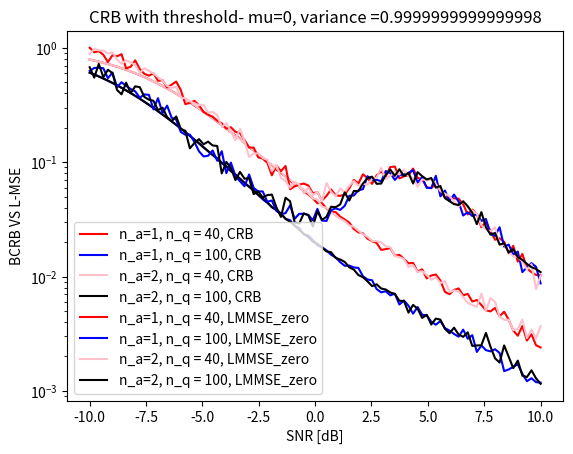

This chart was generated by the following Python code:
import numpy as np
import math
from scipy.stats import norm
import random
from matplotlib import pyplot as plt
from numpy.linalg import inv
from numpy import linalg
import scipy.integrate
############################################################# Variables
sigma = np.logspace(-1,1,100) #irrelevant for lower sigma
#thresh = 0 #np.linspace(-3,3,200)
M = 1
mu = 0
sigma_teta = math.sqrt(1)*(1/math.sqrt(2))
rho_q = 1
rho_a = 1
n_a = [1,1,2,2]
n_q = [40,100,40,100]
sim = pow(10,2)

x = random.random()
y = math.sqrt(1-pow(x,2))
G1_normal = x+1j*y
G_mat = math.sqrt(rho_q)*G1_normal
##M>1
#G1_normal = unitary_group.rvs(M)
#G1 = math.sqrt(rho_q)*G1_normal
# ones = np.ones(n_q)
# G = np.kron(ones, G1).transpose()
x1 = random.random()
y1 = math.sqrt(1-pow(x1,2))
H_mat = math.sqrt(rho_a)*(x1+1j*y1)

real_teta = np.random.normal(mu, sigma_teta)
im_teta = np.random.normal(mu, sigma_teta)
teta = real_teta + 1j*im_teta
############################################################# Matrices
def Matrix(n_a,n_q,H,G):
    H_Mat = np.zeros((n_a,1), complex)
    H_Mat[0,0] = H
    x2 = np.random.rand(n_a-1,1)
    y2 = np.sqrt(1-np.power(x2,2))
    H_mat2 = math.sqrt(rho_a) * (x2 + 1j * y2)
    H_Mat[1:,] = H_mat2.reshape(n_a-1,1)

    ones_vec = np.ones(n_q)
    G_Mat = np.multiply(ones_vec, G)
    G_Mat = G_Mat.reshape(n_q, 1)
    return H_Mat, G_Mat
############################################################# Threshold
def new_thresh_naive(n_q, observ):
    real = np.random.normal(mu, sigma_teta, observ)
    im = np.random.normal(mu, sigma_teta, observ)
    teta_hat = real + 1j * im
    g_teta = G_mat * teta_hat
    r_hold = g_teta.real
    im_hold = g_teta.imag
    thresh_re = np.mean(r_hold)
    thresh_im = np.mean(im_hold)
    N_q = M * n_q
    threshold_real = thresh_re*np.ones(N_q)
    threshold_im = thresh_im*np.ones(N_q)
    return threshold_real.reshape(n_q,1), threshold_im.reshape(n_q,1)

def new_thresh(n_q,observ): #random
    real = np.random.normal(mu, sigma_teta,(n_q,observ))
    im = np.random.normal(mu, sigma_teta,(n_q,observ))
    teta_hat = real + 1j*im
    g_teta = G_mat * teta_hat
    r_hold = g_teta.real
    im_hold = g_teta.imag
    return np.mean(r_hold,1).reshape(n_q,1), np.mean(im_hold,1).reshape(n_q,1)

yaniv = new_thresh(3,10)
############################################################# Estimation
def x(sigma, n_a,n_q, matrix, thresh_re,thresh_im, observ,naive):
    sigma_w_a = sigma * (1 / math.sqrt(2))
    real_w_a = np.random.normal(mu, sigma_w_a, n_a)
    im_w_a = np.random.normal(mu, sigma_w_a, n_a)
    w_a = real_w_a + 1j * im_w_a
    w_a = w_a.reshape(n_a, 1)

    sigma_w_q = sigma * (1 / math.sqrt(2))
    real_w_q = np.random.normal(mu, sigma_w_q, n_q)
    im_w_q = np.random.normal(mu, sigma_w_q, n_q)
    w_q = real_w_q + 1j * im_w_q
    w_q = w_q.reshape(n_q, 1)

    x_a = matrix[0] * teta + w_a
    y = matrix[1] * teta + w_q

    if naive == 1:
        x_q = (1 / math.sqrt(2)) * (np.sign(y.real - (thresh_re*np.ones(n_q)).reshape(n_q, 1)) +
                                    1j * np.sign(y.imag - (thresh_im*np.ones(n_q)).reshape(n_q, 1)))
    elif naive ==0:
        x_q = (1 / math.sqrt(2)) * (np.sign(y.real - new_thresh(n_q, observ)[0]) + 1j * np.sign(y.imag - new_thresh(n_q, observ)[1]))
    else:
        x_q = (1 / math.sqrt(2)) * (np.sign(y.real - new_thresh_naive(n_q, observ)[0]) + 1j * np.sign(y.imag - new_thresh_naive(n_q, observ)[1]))

    return x_a.reshape(n_a, ), x_q.reshape(n_q, )


def samp(sigma, n_a,n_q, matrix, thresh_re,thresh_im, observ,naive): #samples
    sigma_teta_samp = (1/math.sqrt(2))
    real_teta_samp = np.random.normal(mu, sigma_teta_samp, observ)
    im_teta_samp = np.random.normal(mu, sigma_teta_samp, observ)
    teta_samp = real_teta_samp + 1j*im_teta_samp

    sigma_w_a_samp = sigma * (1 / math.sqrt(2))
    real_w_a_samp = np.random.normal(mu, sigma_w_a_samp, (n_a,observ))
    im_w_a_samp = np.random.normal(mu, sigma_w_a_samp, (n_a,observ))
    w_a_samp = real_w_a_samp + 1j * im_w_a_samp

    sigma_w_q_samp = sigma * (1 / math.sqrt(2))
    real_w_q_samp = np.random.normal(mu, sigma_w_q_samp,(n_q,observ))
    im_w_q_samp = np.random.normal(mu, sigma_w_q_samp,(n_q,observ))
    w_q_samp = real_w_q_samp + 1j * im_w_q_samp

    x_a_samp = (matrix[0]*teta_samp) + w_a_samp
    y_samp = (matrix[1]*teta_samp) + w_q_samp

    if naive == 1:
        x_q_samp = (1 / math.sqrt(2)) * (np.sign(y_samp.real - (thresh_re * np.ones(n_q)).reshape(n_q, 1)) +
                                    1j * np.sign(y_samp.imag - (thresh_im * np.ones(n_q)).reshape(n_q, 1)))
    elif naive == 0:
        x_q_samp = (1 / math.sqrt(2)) * (
                    np.sign(y_samp.real - new_thresh(n_q, observ)[0]) + 1j * np.sign(y_samp.imag - new_thresh(n_q, observ)[1]))
    else:
        x_q_samp = (1 / math.sqrt(2)) * (np.sign(y_samp.real - new_thresh_naive(n_q, observ)[0]) + 1j * np.sign(
            y_samp.imag - new_thresh_naive(n_q, observ)[1]))

    return x_a_samp, x_q_samp, teta_samp.reshape(1,observ)

def samp_teta(observ): #samples
    sigma_teta_samp = (1/math.sqrt(2))
    real_teta_samp = np.random.normal(mu, sigma_teta_samp, observ)
    im_teta_samp = np.random.normal(mu, sigma_teta_samp, observ)
    teta_samp = real_teta_samp + 1j*im_teta_samp
    return  teta_samp.reshape(1,observ)

def covariance(v1,v2):
    normv1 = np.mean(v1,1)
    normv2 = np.mean(v2,1)
    v = v1- normv1.reshape(np.shape(v1)[0],1)
    u = v2 - normv2.reshape(np.shape(v2)[0],1)

    result = [np.matmul(np.array(v.transpose()[i]).reshape(np.shape(v)[0], 1),
                        np.array(u.transpose()[i]).reshape(1, np.shape(u)[0])) for i in range(np.shape(v)[1])]
    return np.mean(result,0)
######################
def L_Estimator_0thresh(sigma, n_a,n_q, matrix, thresh_re,thresh_im, observ,naive=2): #0 threshold
    MSE = np.zeros(sim)
    for i in range(sim):
        x_a, x_q = x(sigma, n_a,n_q, matrix, thresh_re,thresh_im, observ,naive)
        alpha = (2/math.pi)*math.acos(rho_q/(rho_q+pow(sigma, 2)))
        C = ((2*rho_q*rho_a*n_a)/(math.pi*(rho_q+pow(sigma, 2))*(rho_a*n_a+pow(sigma, 2))))
        w_q = (pow(sigma, 2)/(pow(sigma, 2)+(rho_a*n_a)))*((alpha+(1-alpha)*n_q)/(alpha+((1-alpha-C)*n_q)))
        w_a = 1-((2*rho_q*n_q*w_q)/(math.pi*(rho_q+pow(sigma, 2))*(alpha+(1-alpha)*n_q)))
        teta_a_hat = (1/((rho_a*n_a)+pow(sigma, 2)))*(matrix[0].conjugate().T.dot(x_a))
        teta_q_hat = math.sqrt(2/(math.pi*(rho_q+pow(sigma, 2))))*(1/(alpha+((1-alpha)*n_q)))*(matrix[1].conjugate().T.dot(x_q))
        teta_hat = (w_q*teta_q_hat)+(w_a*teta_a_hat)
        MSE[i] = pow(teta.real-teta_hat.real, 2)+pow(teta.imag-teta_hat.imag, 2)
    return np.mean(MSE)
######################
def L_Estimator(sigma, n_a,n_q, matrix, thresh_re,thresh_im, observ,naive=2):
    MSE = np.zeros(observ)
    for i in range(observ):
        x_a, x_q = x(sigma, n_a,n_q, matrix, thresh_re,thresh_im, observ,naive)
        x_a_vec, x_q_vec, teta_vec = samp(sigma, n_a,n_q, matrix, thresh_re,thresh_im, observ,naive)
        mat1 = np.concatenate((covariance(x_a_vec,x_a_vec), covariance(x_a_vec,x_q_vec)),axis=1)
        mat2 = np.concatenate((covariance(x_q_vec,x_a_vec), covariance(x_q_vec,x_q_vec)),axis=1)
        cov_x = np.concatenate((mat1, mat2),axis=0)
        cov_teta_x = np.concatenate((covariance(teta_vec,x_a_vec), covariance(teta_vec,x_q_vec)),axis=1)
        cov_x_inv =linalg.pinv(cov_x)

        mu_teta = np.mean(teta_vec, 1)
        mu_xa = np.mean(x_a_vec, 1)
        mu_xq = np.mean(x_q_vec, 1)
        x_a_vec_norm = x_a #- H_mat*mu_teta  # H*teta?
        x_q_vec_norm = x_q #- mu_xq  # p(X_q>thresh)-(p(X_q<thresh))
        x_vec_norm = np.concatenate((x_a_vec_norm, x_q_vec_norm), axis=0)
        teta_hat = mu + cov_teta_x.dot(cov_x_inv.dot(x_vec_norm.transpose()))
        MSE[i] = pow(teta.real-teta_hat.real, 2)+pow(teta.imag-teta_hat.imag, 2)
    return np.mean(MSE)
############################################################# Bounds
def CRB(sigma, n_a, n_q, matrix, thresh_re,thresh_im,observ, naive=2): #M=1
     teta_samp = samp_teta(observ)
     teta_samp = teta_samp.transpose()
     g_teta = np.matmul(matrix[1], teta_samp.transpose())

     if naive == 1:
         zeta_real = (math.sqrt(2) * (g_teta.real - (thresh_re*np.ones(n_q)).reshape(n_q, 1))) / sigma  # same thresh_re )
         zeta_im = (math.sqrt(2) * (g_teta.imag - (thresh_im*np.ones(n_q)).reshape(n_q, 1))) / sigma  # same thresh_im
     elif naive == 0:
          zeta_real = (math.sqrt(2) * (g_teta.real - new_thresh(n_q,observ)[0])) / sigma
          zeta_im = (math.sqrt(2) * (g_teta.imag - new_thresh(n_q,observ)[1])) / sigma
     else:
         zeta_real = (math.sqrt(2) * (g_teta.real - (new_thresh_naive(n_q, observ)[0]).reshape(n_q, 1))) / sigma  # same thresh_re )
         zeta_im = (math.sqrt(2) * (g_teta.imag - (new_thresh_naive(n_q, observ)[1]).reshape(n_q, 1))) / sigma  # same thresh_im

     pdf_real = norm.pdf(zeta_real)
     cdf_real = norm.cdf(zeta_real)
     pdf_im = norm.pdf(zeta_im)
     cdf_im = norm.cdf(zeta_im)

     d_vec = np.divide(pow(pdf_real, 2),np.multiply(cdf_real,(norm.cdf(-zeta_real)))) + np.divide(pow(pdf_im, 2),np.multiply(cdf_im,(norm.cdf(-zeta_im))))
     d = np.mean(d_vec)
     # #Integral:
     # def p(real_teta,im_teta):
     #      return (1/(np.pi**M * 1)) * np.exp(-np.dot(np.dot(np.conj(real_teta + 1j*im_teta-mu).T, 1), (real_teta + 1j*im_teta-mu))) #covariance matrix = 1
     # d[k] = scipy.integrate.nquad(lambda real_teta, im_teta: p(real_teta,im_teta)*argu(real_teta,im_teta), [[-5, 5], [-5, 5]], full_output=True)[0]
     nume = (2*pow(sigma,2)*pow(sigma,2))*(G1_normal.conjugate()*G1_normal)
     dev = (2*pow(sigma,2)*rho_q*n_a)+(2*pow(sigma,2)*pow(sigma,2))+(rho_q*n_q*d*pow(sigma,2)) #d[k],M=1
     return (nume/dev).real #Im=0, if M>1, sum
######################
def tight(sigma, n_a, n_q, matrix, thresh_re,thresh_im, observ,naive=2):
    xa_samp , xq_samp, teta_samp = samp(sigma, n_a,n_q, matrix, thresh_re,thresh_im, observ,naive)
    teta_samp = teta_samp.transpose()
    xq_samp = xq_samp.transpose()
    xa_samp = xa_samp.transpose()
    expected = np.zeros(observ)
    for j in range(observ):
        l_teta_vec = (-1*(teta_samp-(mu*np.ones(observ)).reshape(observ,1))).conjugate() #itay- no .conjugate()
        l_teta_vec = l_teta_vec.reshape(1,observ)

        l_xa_vec = ((1/pow(sigma,2))*(xa_samp[j].reshape(n_a,1)-np.matmul(matrix[0],teta_samp.transpose())).conjugate()).transpose() @ matrix[0]
        l_xa_vec = l_xa_vec.reshape(1,observ)

        g_teta = np.matmul(matrix[1],teta_samp.transpose())
        if naive == 1:
            zeta_real = (math.sqrt(2) * (g_teta.real - (thresh_re * np.ones(n_q)).reshape(n_q, 1))) / sigma  # same thresh_re )
            zeta_im = (math.sqrt(2) * (g_teta.imag - (thresh_im * np.ones(n_q)).reshape(n_q, 1))) / sigma  # same thresh_im
        elif naive == 0:
            zeta_real = (math.sqrt(2) * (g_teta.real - new_thresh(n_q, observ)[0])) / sigma
            zeta_im = (math.sqrt(2) * (g_teta.imag - new_thresh(n_q, observ)[1])) / sigma
        else:
            zeta_real = (math.sqrt(2) * (g_teta.real - (new_thresh_naive(n_q, observ)[0]).reshape(n_q, 1))) / sigma  # same thresh_re )
            zeta_im = (math.sqrt(2) * (g_teta.imag - (new_thresh_naive(n_q, observ)[1]).reshape(n_q, 1))) / sigma  # same thresh_im

        # zeta_real = (math.sqrt(2)*(g_teta.real-(threshold(thresh_re, n_q)).reshape(n_q,M)))/sigma
        # zeta_im = (math.sqrt(2)*(g_teta.imag-(threshold(thresh_im, n_q)).reshape(n_q,M)))/sigma

        pdf_real = norm.pdf(zeta_real)
        cdf_real = norm.cdf(zeta_real)
        pdf_im = norm.pdf(zeta_im)
        cdf_im = norm.cdf(zeta_im)

        a_real = (2*pdf_real-1-math.sqrt(2)*((xq_samp[0]).real).reshape(n_q,1))
        b_real = np.divide(pdf_real,np.multiply(cdf_real,1-cdf_real))
        real_part = np.multiply(a_real,b_real)

        a_im = (2 * pdf_im - 1 - math.sqrt(2) * ((xq_samp[0]).imag).reshape(n_q, 1))
        b_im = np.divide(pdf_im, np.multiply(cdf_im, 1 - cdf_im))
        im_part = np.multiply(a_im, b_im)
        l_xq1 = real_part - 1j * im_part
        l_xq_vec = np.sum(l_xq1,0)
        l_xq_vec = l_xq_vec.reshape(1,observ)

        expected_1 = pow(np.absolute(l_teta_vec+l_xa_vec+l_xq_vec),2) #elementwise
        expected1_final = np.mean(expected_1)
        expected[j] = 1/expected1_final
    return np.mean(expected)
############################################################# Plot
matrix_const1 = Matrix(n_a[0],n_q[0],H_mat,G_mat)
matrix_const2 = Matrix(n_a[0],n_q[1],H_mat,G_mat)
matrix_const3 = Matrix(n_a[1],n_q[0],H_mat,G_mat)
matrix_const4 = Matrix(n_a[1],n_q[1],H_mat,G_mat)

L_Estimator_zerothresh1 = [L_Estimator_0thresh(sigma[i], n_a[0],n_q[0], matrix_const1, 0,0, sim) for i in range(len(sigma))]
L_Estimator_zerothresh2 = [L_Estimator_0thresh(sigma[i], n_a[0], n_q[1], matrix_const2,0,0, sim) for i in range(len(sigma))]
L_Estimator_zerothresh3 = [L_Estimator_0thresh(sigma[i], n_a[1], n_q[0], matrix_const3,0,0, sim) for i in range(len(sigma))]
L_Estimator_zerothresh4 = [L_Estimator_0thresh(sigma[i], n_a[1], n_q[1], matrix_const4,0,0, sim) for i in range(len(sigma))]

#L_Estimator = [L_Estimator(sigma[i], n_a[0],n_q[0], matrix_const1, G_mat*mu,G_mat*mu, sim,0) for i in range(len(sigma))]

#CRB1 = [CRB(sigma[i], n_a[0], n_q[0],matrix_const1,G_mat.real*mu,G_mat.imag*mu,sim,1) for i in range(len(sigma))]
CRB2 = [CRB(sigma[i],n_a[0],n_q[0],matrix_const1,0,0,sim,0) for i in range(len(sigma))]

#CRB3 = [CRB(sigma[i], n_a[0], n_q[1],matrix_const2,mu,mu,sim,1) for i in range(len(sigma))]
CRB4 = [CRB(sigma[i],n_a[0],n_q[1],matrix_const2,0,0,sim) for i in range(len(sigma))]

#CRB5 = [CRB(sigma[i], n_a[1], n_q[0],matrix_const3,mu,mu,sim,1) for i in range(len(sigma))]
CRB6 = [CRB(sigma[i],n_a[1],n_q[0],matrix_const3,0,0,sim) for i in range(len(sigma))]

#CRB7 = [CRB(sigma[i], n_a[1], n_q[1],matrix_const4,mu,mu,sim,1) for i in range(len(sigma))]
CRB8 = [CRB(sigma[i],n_a[1],n_q[1],matrix_const4,0,0,sim) for i in range(len(sigma))]

#tight1 = [tight(sigma[i], n_a[0],n_q[0], matrix_const1, mu,mu, sim,0) for i in range(len(sigma))]
######################
list_of_functions = [CRB2,CRB4,CRB6,CRB8]
list_of_colors = ['red','blue','pink','black']
for i in range(len(list_of_functions)):
    plt.plot(10*np.log10(1/sigma), list_of_functions[i], color=list_of_colors[i], label='n_a={}, n_q = {}, CRB'.format(n_a[i], n_q[i]))

list_of_functions = [L_Estimator_zerothresh1,L_Estimator_zerothresh2,L_Estimator_zerothresh3,L_Estimator_zerothresh4]
for i in range(len(list_of_functions)):
    plt.plot(10*np.log10(1/sigma), list_of_functions[i], color=list_of_colors[i], label='n_a={}, n_q = {}, LMMSE_zero'.format(n_a[i], n_q[i]))

# plt.plot(10*np.log10(1/sigma), L_Estimator_zerothresh3, color='pink', label='n_a={}, n_q = {}, LMMSE'.format(n_a[1], n_q[0]))
# plt.plot(10*np.log10(1/sigma), L_Estimator_zerothresh4, color='black', label='n_a={}, n_q = {}, LMMSE'.format(n_a[1], n_q[1]))

#plt.plot(10*np.log10(1/sigma), L_Estimator, color='blue', label='n_a={}, n_q = {}, LMMSE_numerical_not naive'.format(n_a[0], n_q[0]))

#plt.plot(10*np.log10(1/sigma), CRB1, color='red',marker = ",", label="'n_a={}, n_q = {}, CRB naive".format(n_a[0], n_q[0]))
#plt.plot(10*np.log10(1/sigma), CRB2, color='red',marker = "v", label="'n_a={}, n_q = {}, CRB random".format(n_a[0], n_q[0]))
#plt.plot(10*np.log10(1/sigma), CRB12, color='red',marker = "_", label="'n_a={}, n_q = {}, random-const thresh".format(n_a[0], n_q[0]))

# plt.plot(10*np.log10(1/sigma), CRB3, color='blue',marker = ",", label="'n_a={}, n_q = {}, hold=naive".format(n_a[0], n_q[1]))
# plt.plot(10*np.log10(1/sigma), CRB4, color='blue',marker = "v", label="'n_a={}, n_q = {}, hold=random".format(n_a[0], n_q[1]))
#
# plt.plot(10*np.log10(1/sigma), CRB5, color='pink',marker = ",", label="'n_a={}, n_q = {}, hold=naive".format(n_a[1], n_q[0]))
# plt.plot(10*np.log10(1/sigma), CRB6, color='pink',marker = "v", label="'n_a={}, n_q = {}, hold=random".format(n_a[1], n_q[0]))
#
# plt.plot(10*np.log10(1/sigma), CRB7, color='black',marker = ",", label="'n_a={}, n_q = {}, hold=naive".format(n_a[1], n_q[1]))
# plt.plot(10*np.log10(1/sigma), CRB8, color='black',marker = "v", label="'n_a={}, n_q = {}, hold=random".format(n_a[1], n_q[1]))

#plt.plot(10*np.log10(1/sigma), tight1, color='black',marker = ".", label="'n_a={}, n_q = {}, tight".format(n_a[0], n_q[0]))

plt.title("CRB with threshold- mu={}, variance ={}".format(mu,2*pow(sigma_teta,2)))
plt.yscale('log')
plt.xlabel("SNR [dB]")
plt.ylabel("BCRB VS L-MSE")
plt.legend()
plt.legend()
plt.show()

# list_of_outputs = [L_Estimator_zerothresh1,CRB2,L_Estimator,tight1]
# names_of_outputs = ['L_Estimator_zerothresh1','CRB2','L_Estimator','tight1']
# for i in range(len(list_of_outputs)):
#   np.save("{}.npy".format(names_of_outputs[i]), list_of_outputs[i])